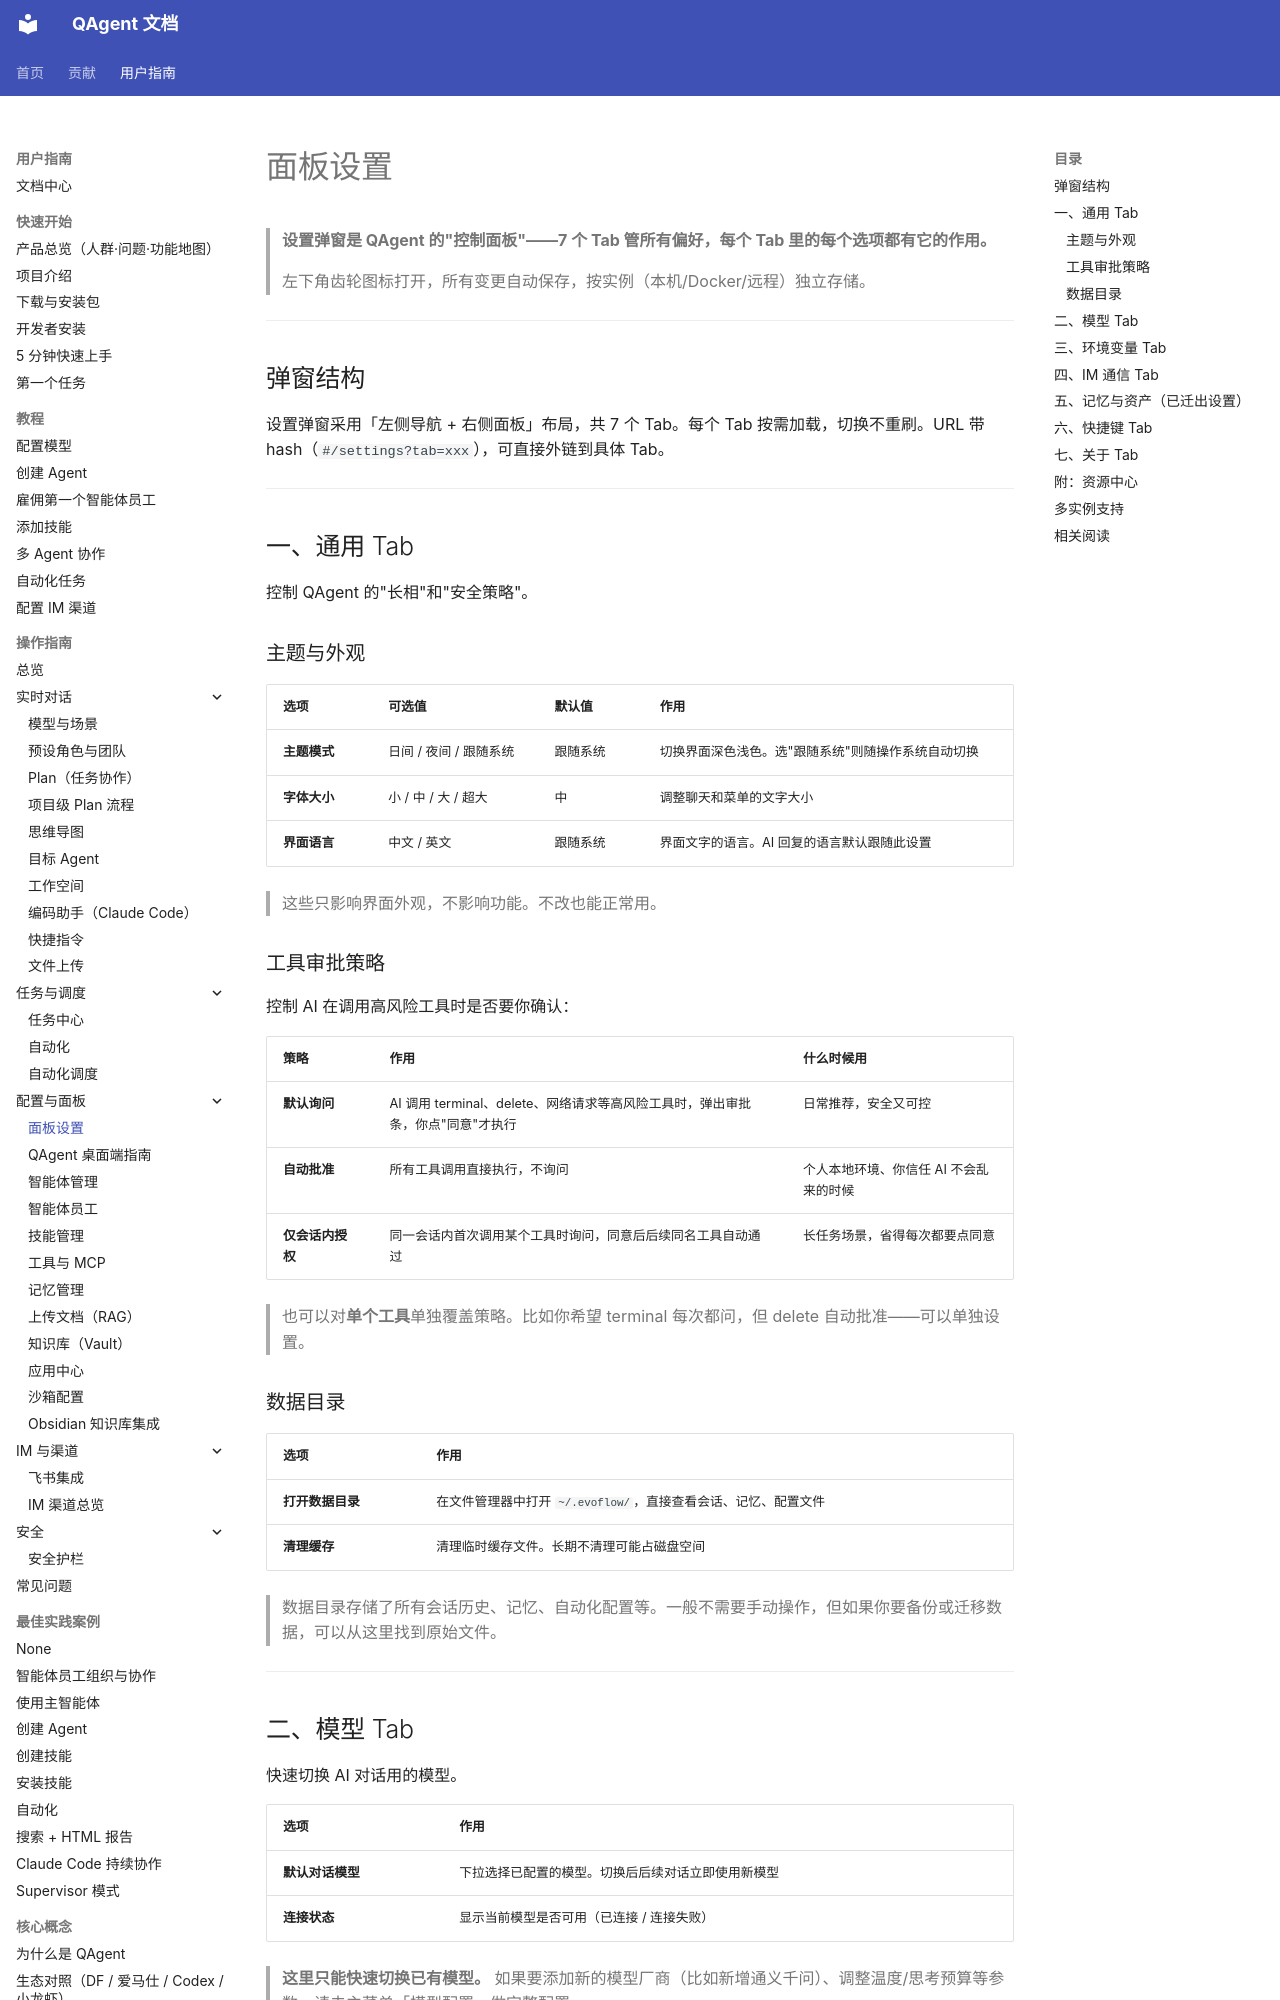

repository: wangjiaquangithub/QAgent · page: user/guides/configuration/settings/index.html · generator: mkdocs

# 面板设置

> **设置弹窗是 QAgent 的"控制面板"——7 个 Tab 管所有偏好，每个 Tab 里的每个选项都有它的作用。**
>
> 左下角齿轮图标打开，所有变更自动保存，按实例（本机/Docker/远程）独立存储。

---

## 弹窗结构

设置弹窗采用「左侧导航 + 右侧面板」布局，共 7 个 Tab。每个 Tab 按需加载，切换不重刷。URL 带 hash（`#/settings?tab=xxx`），可直接外链到具体 Tab。

---

## 一、通用 Tab

控制 QAgent 的"长相"和"安全策略"。

### 主题与外观

| 选项 | 可选值 | 默认值 | 作用 |
|------|--------|--------|------|
| **主题模式** | 日间 / 夜间 / 跟随系统 | 跟随系统 | 切换界面深色浅色。选"跟随系统"则随操作系统自动切换 |
| **字体大小** | 小 / 中 / 大 / 超大 | 中 | 调整聊天和菜单的文字大小 |
| **界面语言** | 中文 / 英文 | 跟随系统 | 界面文字的语言。AI 回复的语言默认跟随此设置 |

> 这些只影响界面外观，不影响功能。不改也能正常用。

### 工具审批策略

控制 AI 在调用高风险工具时是否要你确认：

| 策略 | 作用 | 什么时候用 |
|------|------|-----------|
| **默认询问** | AI 调用 terminal、delete、网络请求等高风险工具时，弹出审批条，你点"同意"才执行 | 日常推荐，安全又可控 |
| **自动批准** | 所有工具调用直接执行，不询问 | 个人本地环境、你信任 AI 不会乱来的时候 |
| **仅会话内授权** | 同一会话内首次调用某个工具时询问，同意后后续同名工具自动通过 | 长任务场景，省得每次都要点同意 |

> 也可以对**单个工具**单独覆盖策略。比如你希望 terminal 每次都问，但 delete 自动批准——可以单独设置。

### 数据目录

| 选项 | 作用 |
|------|------|
| **打开数据目录** | 在文件管理器中打开 `~/.evoflow/`，直接查看会话、记忆、配置文件 |
| **清理缓存** | 清理临时缓存文件。长期不清理可能占磁盘空间 |

> 数据目录存储了所有会话历史、记忆、自动化配置等。一般不需要手动操作，但如果你要备份或迁移数据，可以从这里找到原始文件。

---

## 二、模型 Tab

快速切换 AI 对话用的模型。

| 选项 | 作用 |
|------|------|
| **默认对话模型** | 下拉选择已配置的模型。切换后后续对话立即使用新模型 |
| **连接状态** | 显示当前模型是否可用（已连接 / 连接失败） |

> **这里只能快速切换已有模型。** 如果要添加新的模型厂商（比如新增通义千问）、调整温度/思考预算等参数，请去主菜单「模型配置」做完整配置。
>
> 比如：你现在用 DeepSeek V4，觉得回复太慢，想换 GPT-5.6 试试——在这里下拉切换就行，不用去翻完整配置页。

---
